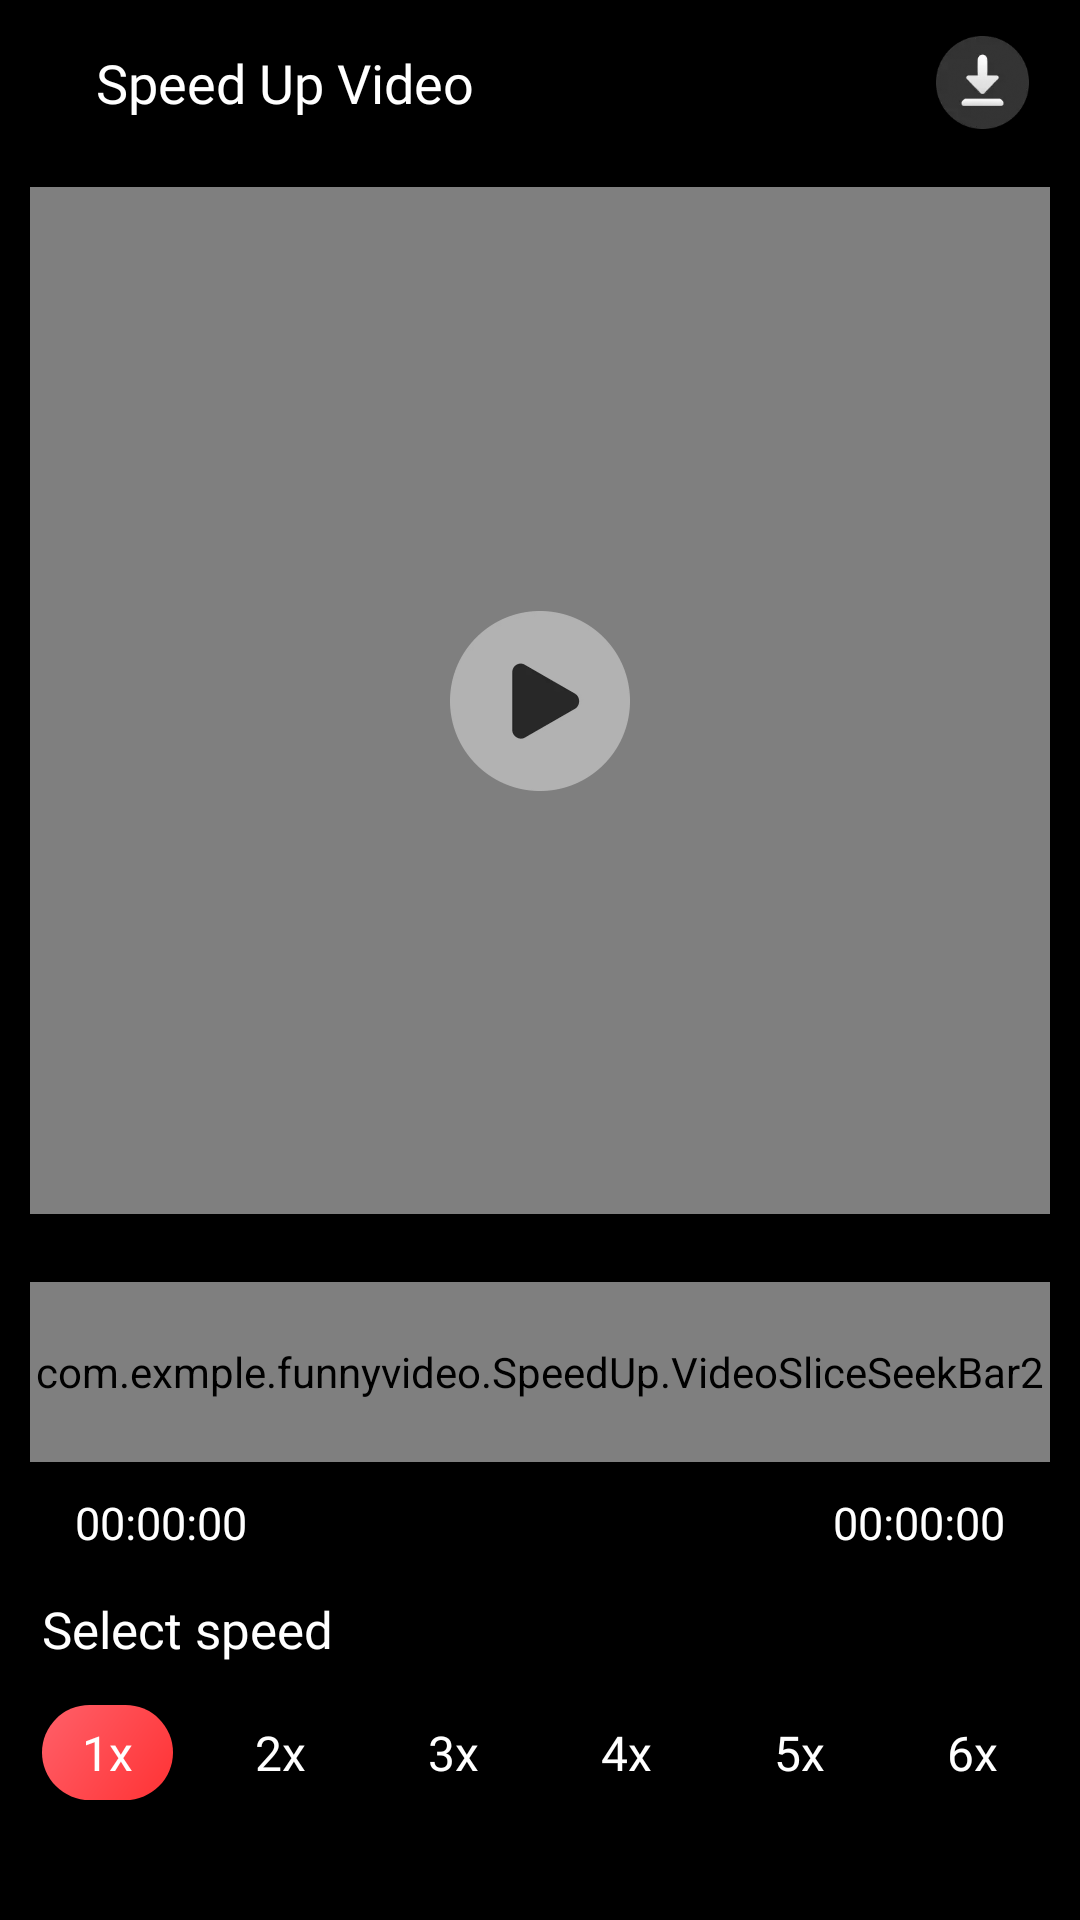

The Android layout XML behind this screen, and the referenced resources:
<!-- AndroidManifest.xml: application theme AppTheme -->
<!-- res/layout/activity_speed_up_video.xml -->
<?xml version="1.0" encoding="utf-8"?>
<LinearLayout xmlns:android="http://schemas.android.com/apk/res/android"
    xmlns:app="http://schemas.android.com/apk/res-auto"
    xmlns:tools="http://schemas.android.com/tools"
    android:layout_width="match_parent"
    android:layout_height="match_parent"
    android:background="@color/black"
    android:orientation="vertical"
    tools:context=".SpeedUp.SpeedUpVideoActivity">

    <LinearLayout
        android:layout_width="match_parent"
        android:layout_height="55dp">

        <ImageView
            android:id="@+id/back_img"
            android:layout_width="wrap_content"
            android:layout_height="match_parent"
            android:adjustViewBounds="true"
            android:padding="16dp"
            android:src="@drawable/back_img" />

        <TextView
            android:layout_width="match_parent"
            android:layout_height="wrap_content"
            android:layout_gravity="center"
            android:layout_weight="1"
            android:fontFamily="@font/montserrat_medium"
            android:singleLine="true"
            android:text="@string/str_52"
            android:textColor="@color/white"
            android:textSize="18sp" />

        <ImageView
            android:id="@+id/downloadVideo"
            android:layout_width="wrap_content"
            android:layout_height="match_parent"
            android:layout_marginEnd="5dp"
            android:adjustViewBounds="true"
            android:padding="12dp"
            android:src="@drawable/video_download_img" />

    </LinearLayout>

    <RelativeLayout
        android:layout_width="match_parent"
        android:layout_height="match_parent"
        android:layout_marginLeft="5dp"
        android:layout_marginTop="5dp"
        android:layout_marginRight="5dp"
        android:layout_marginBottom="5dp"
        android:layout_weight="1">

        <VideoView
            android:id="@+id/speedUpVideoView"
            android:layout_width="match_parent"
            android:layout_height="match_parent"
            android:layout_centerHorizontal="true"
            android:layout_centerVertical="true"
            android:layout_marginLeft="5dp"
            android:layout_marginRight="5dp"
            android:layout_marginBottom="5dp"
            android:keepScreenOn="true" />

        <ImageView
            android:id="@+id/imagePlayPause"
            android:layout_width="60dp"
            android:layout_height="60dp"
            android:layout_centerInParent="true"
            android:adjustViewBounds="true"
            android:src="@drawable/video_play_img" />

    </RelativeLayout>

    <androidx.constraintlayout.widget.ConstraintLayout
        android:layout_width="match_parent"
        android:layout_height="wrap_content"
        android:layout_marginStart="10sp"
        android:layout_marginTop="15dp"
        android:layout_marginEnd="10sp"
        android:gravity="center">

        <androidx.recyclerview.widget.RecyclerView
            android:id="@+id/rvVideoFrame"
            android:layout_width="0dp"
            android:layout_height="0dp"
            android:layout_marginStart="20sp"
            android:layout_marginEnd="20sp"
            app:layout_constraintBottom_toBottomOf="@+id/videoSliceSeekBar"
            app:layout_constraintEnd_toEndOf="@+id/videoSliceSeekBar"
            app:layout_constraintStart_toStartOf="@+id/videoSliceSeekBar"
            app:layout_constraintTop_toTopOf="@+id/videoSliceSeekBar" />

        <com.exmple.funnyvideo.Tools.VideoSeekBarTimer
            android:id="@+id/seekbarTimer"
            android:layout_width="match_parent"
            android:layout_height="60dp"
            app:layout_constraintBottom_toBottomOf="parent"
            app:layout_constraintEnd_toEndOf="parent"
            app:layout_constraintStart_toStartOf="parent"
            app:layout_constraintTop_toTopOf="parent" />

        <com.exmple.funnyvideo.SpeedUp.VideoSliceSeekBar2
            android:id="@+id/videoSliceSeekBar"
            android:layout_width="0dp"
            android:layout_height="60dp"
            app:layout_constraintBottom_toBottomOf="parent"
            app:layout_constraintEnd_toEndOf="parent"
            app:layout_constraintStart_toStartOf="parent"
            app:layout_constraintTop_toTopOf="parent" />

    </androidx.constraintlayout.widget.ConstraintLayout>

    <androidx.constraintlayout.widget.ConstraintLayout
        android:layout_width="match_parent"
        android:layout_height="wrap_content"
        android:layout_marginTop="10dp">

        <TextView
            android:id="@+id/left_pointer"
            android:layout_width="wrap_content"
            android:layout_height="wrap_content"
            android:layout_marginStart="25dp"
            android:fontFamily="@font/montserrat_medium"
            android:text="00:00:00"
            android:textColor="@color/white"
            android:textSize="15dp"
            app:layout_constraintBottom_toBottomOf="parent"
            app:layout_constraintStart_toStartOf="parent"
            app:layout_constraintTop_toTopOf="parent" />

        <TextView
            android:id="@+id/right_pointer"
            android:layout_width="wrap_content"
            android:layout_height="wrap_content"
            android:layout_marginEnd="25dp"
            android:fontFamily="@font/montserrat_medium"
            android:text="00:00:00"
            android:textColor="@color/white"
            android:textSize="15dp"
            app:layout_constraintBottom_toBottomOf="parent"
            app:layout_constraintEnd_toEndOf="parent"
            app:layout_constraintTop_toTopOf="parent" />

    </androidx.constraintlayout.widget.ConstraintLayout>

    <TextView
        android:layout_width="wrap_content"
        android:layout_height="wrap_content"
        android:layout_marginStart="14dp"
        android:layout_marginTop="14dp"
        android:fontFamily="@font/montserrat_medium"
        android:text="@string/str_53"
        android:textColor="@color/white"
        android:textSize="17dp" />

    <LinearLayout
        android:layout_width="match_parent"
        android:layout_height="wrap_content"
        android:layout_marginStart="7dp"
        android:layout_marginTop="14dp"
        android:layout_marginEnd="7dp"
        android:layout_marginBottom="40dp">

        <TextView
            android:id="@+id/speed_1x_Txt"
            android:layout_width="match_parent"
            android:layout_height="wrap_content"
            android:layout_marginStart="7dp"
            android:layout_marginEnd="7dp"
            android:layout_weight="1"
            android:background="@drawable/speed_up_selected"
            android:fontFamily="@font/montserrat_medium"
            android:gravity="center"
            android:paddingVertical="5dp"
            android:singleLine="true"
            android:text="1x"
            android:textColor="@color/white"
            android:textSize="16sp" />

        <TextView
            android:id="@+id/speed_2x_Txt"
            android:layout_width="match_parent"
            android:layout_height="wrap_content"
            android:layout_marginStart="7dp"
            android:layout_marginEnd="7dp"
            android:layout_weight="1"
            android:background="@drawable/speed_up_unselected"
            android:fontFamily="@font/montserrat_medium"
            android:gravity="center"
            android:paddingVertical="5dp"
            android:singleLine="true"
            android:text="2x"
            android:textColor="@color/white"
            android:textSize="16sp" />

        <TextView
            android:id="@+id/speed_3x_Txt"
            android:layout_width="match_parent"
            android:layout_height="wrap_content"
            android:layout_marginStart="7dp"
            android:layout_marginEnd="7dp"
            android:layout_weight="1"
            android:background="@drawable/speed_up_unselected"
            android:fontFamily="@font/montserrat_medium"
            android:gravity="center"
            android:paddingVertical="5dp"
            android:singleLine="true"
            android:text="3x"
            android:textColor="@color/white"
            android:textSize="16sp" />

        <TextView
            android:id="@+id/speed_4x_Txt"
            android:layout_width="match_parent"
            android:layout_height="wrap_content"
            android:layout_marginStart="7dp"
            android:layout_marginEnd="7dp"
            android:layout_weight="1"
            android:background="@drawable/speed_up_unselected"
            android:fontFamily="@font/montserrat_medium"
            android:gravity="center"
            android:paddingVertical="5dp"
            android:singleLine="true"
            android:text="4x"
            android:textColor="@color/white"
            android:textSize="16sp" />

        <TextView
            android:id="@+id/speed_5x_Txt"
            android:layout_width="match_parent"
            android:layout_height="wrap_content"
            android:layout_marginStart="7dp"
            android:layout_marginEnd="7dp"
            android:layout_weight="1"
            android:background="@drawable/speed_up_unselected"
            android:fontFamily="@font/montserrat_medium"
            android:gravity="center"
            android:paddingVertical="5dp"
            android:singleLine="true"
            android:text="5x"
            android:textColor="@color/white"
            android:textSize="16sp" />

        <TextView
            android:id="@+id/speed_6x_Txt"
            android:layout_width="match_parent"
            android:layout_height="wrap_content"
            android:layout_marginStart="7dp"
            android:layout_marginEnd="7dp"
            android:layout_weight="1"
            android:background="@drawable/speed_up_unselected"
            android:fontFamily="@font/montserrat_medium"
            android:gravity="center"
            android:paddingVertical="5dp"
            android:singleLine="true"
            android:text="6x"
            android:textColor="@color/white"
            android:textSize="16sp" />

    </LinearLayout>

    <androidx.appcompat.widget.AppCompatCheckBox
        android:id="@+id/audioEnbleCheckBox"
        android:layout_width="wrap_content"
        android:layout_height="wrap_content"
        android:visibility="gone" />

</LinearLayout>
<!-- resources referenced by this layout -->
<resources>
  <color name="black">#FF000000</color>
  <color name="white">#FFFFFFFF</color>
  <!-- drawable speed_up_selected (drawable) -->
  <?xml version="1.0" encoding="utf-8"?>
  <shape xmlns:android="http://schemas.android.com/apk/res/android">
      <corners android:radius="100dp" />
      <gradient
          android:angle="135"
          android:endColor="#FF6069"
          android:startColor="#FF3234" />
  </shape>
  <!-- drawable video_download_img: webp bitmap (drawable, 3344 bytes) -->
  <!-- drawable video_play_img: webp bitmap (drawable, 5736 bytes) -->
  <string name="str_52">Speed Up Video</string>
  <string name="str_53">Select speed</string>
  <style name="AppTheme" parent="@style/Theme.AppCompat.Light.NoActionBar">
          <item name="colorPrimary">@color/colorPrimary</item>
          <item name="colorPrimaryDark">@color/colorPrimaryDark</item>
          <item name="colorAccent">@color/colorAccent</item>
          <item name="windowActionBar">false</item>
          <item name="windowNoTitle">true</item>
          <item name="android:windowFullscreen">true</item>
      </style>
  <color name="colorPrimary">#FFFFFF</color>
  <color name="colorPrimaryDark">#FFFFFF</color>
  <color name="colorAccent">#000000</color>
</resources>
